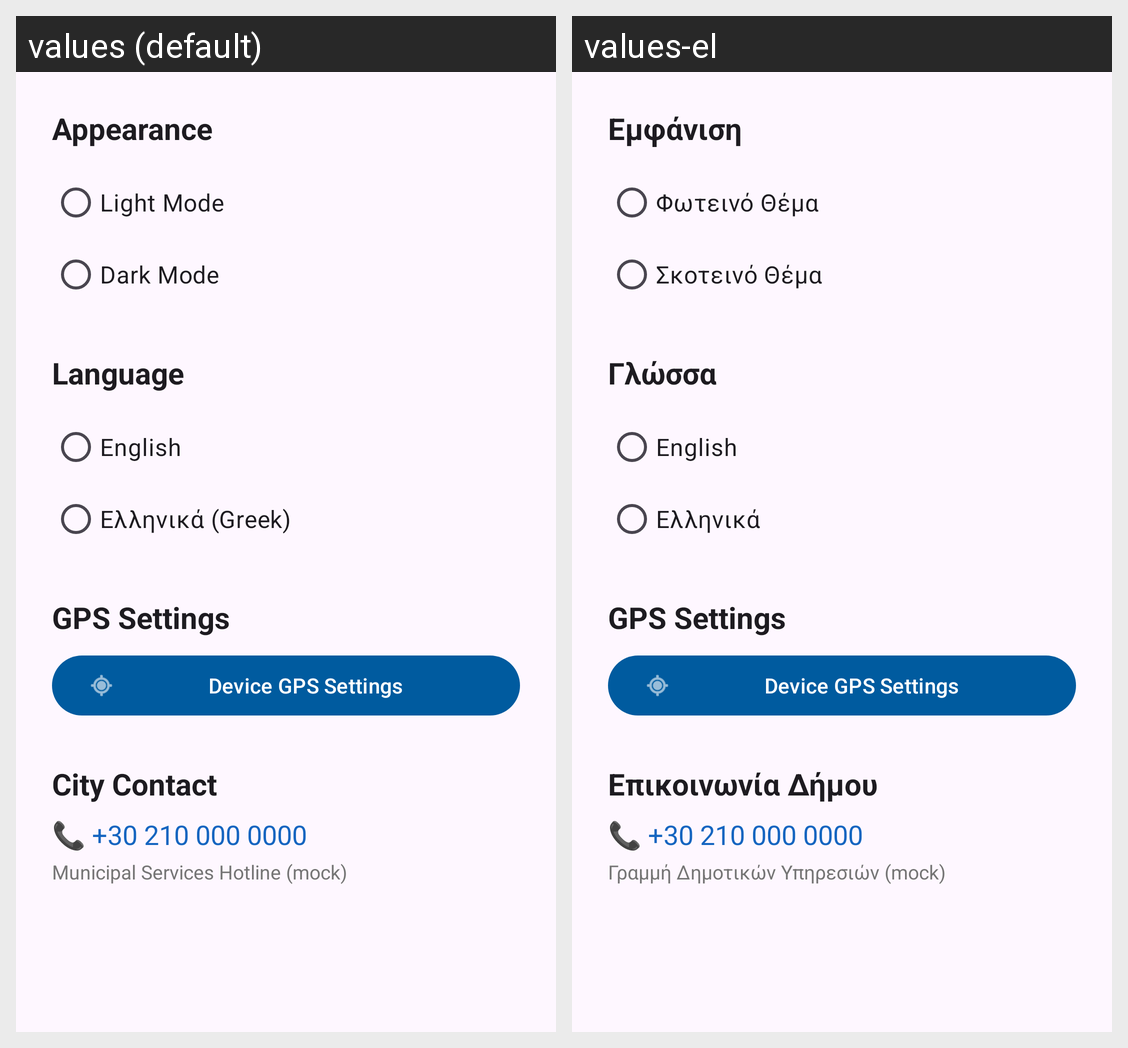

The Android screen above is rendered under two locales of the same app. Produce the string resources it draws, with the default and per-locale values.
Android screen res/layout/fragment_settings.xml rendered under 2 locales, left to right: values (default), values-el. Device: Nexus 5 (rendered at 1080×1920; each locale shown at half size, 540×960, under a caption strip naming it); theme Theme.MyApplication.
Strings drawn on this screen, with the default value and each locale's value (text and hints the layout hard-codes, and strings that could not be matched under every locale, appear in the picture but are not listed):

title_appearance
  values: Appearance
  values-el: Εμφάνιση

label_light_mode
  values: Light Mode
  values-el: Φωτεινό Θέμα

label_dark_mode
  values: Dark Mode
  values-el: Σκοτεινό Θέμα

title_language
  values: Language
  values-el: Γλώσσα

label_english
  values: English
  values-el: English

label_greek
  values: Ελληνικά (Greek)
  values-el: Ελληνικά

title_contact
  values: City Contact
  values-el: Επικοινωνία Δήμου

label_contact_phone
  values: 📞 +30 210 000 0000
  values-el: 📞 +30 210 000 0000

label_contact_info
  values: Municipal Services Hotline (mock)
  values-el: Γραμμή Δημοτικών Υπηρεσιών (mock)
